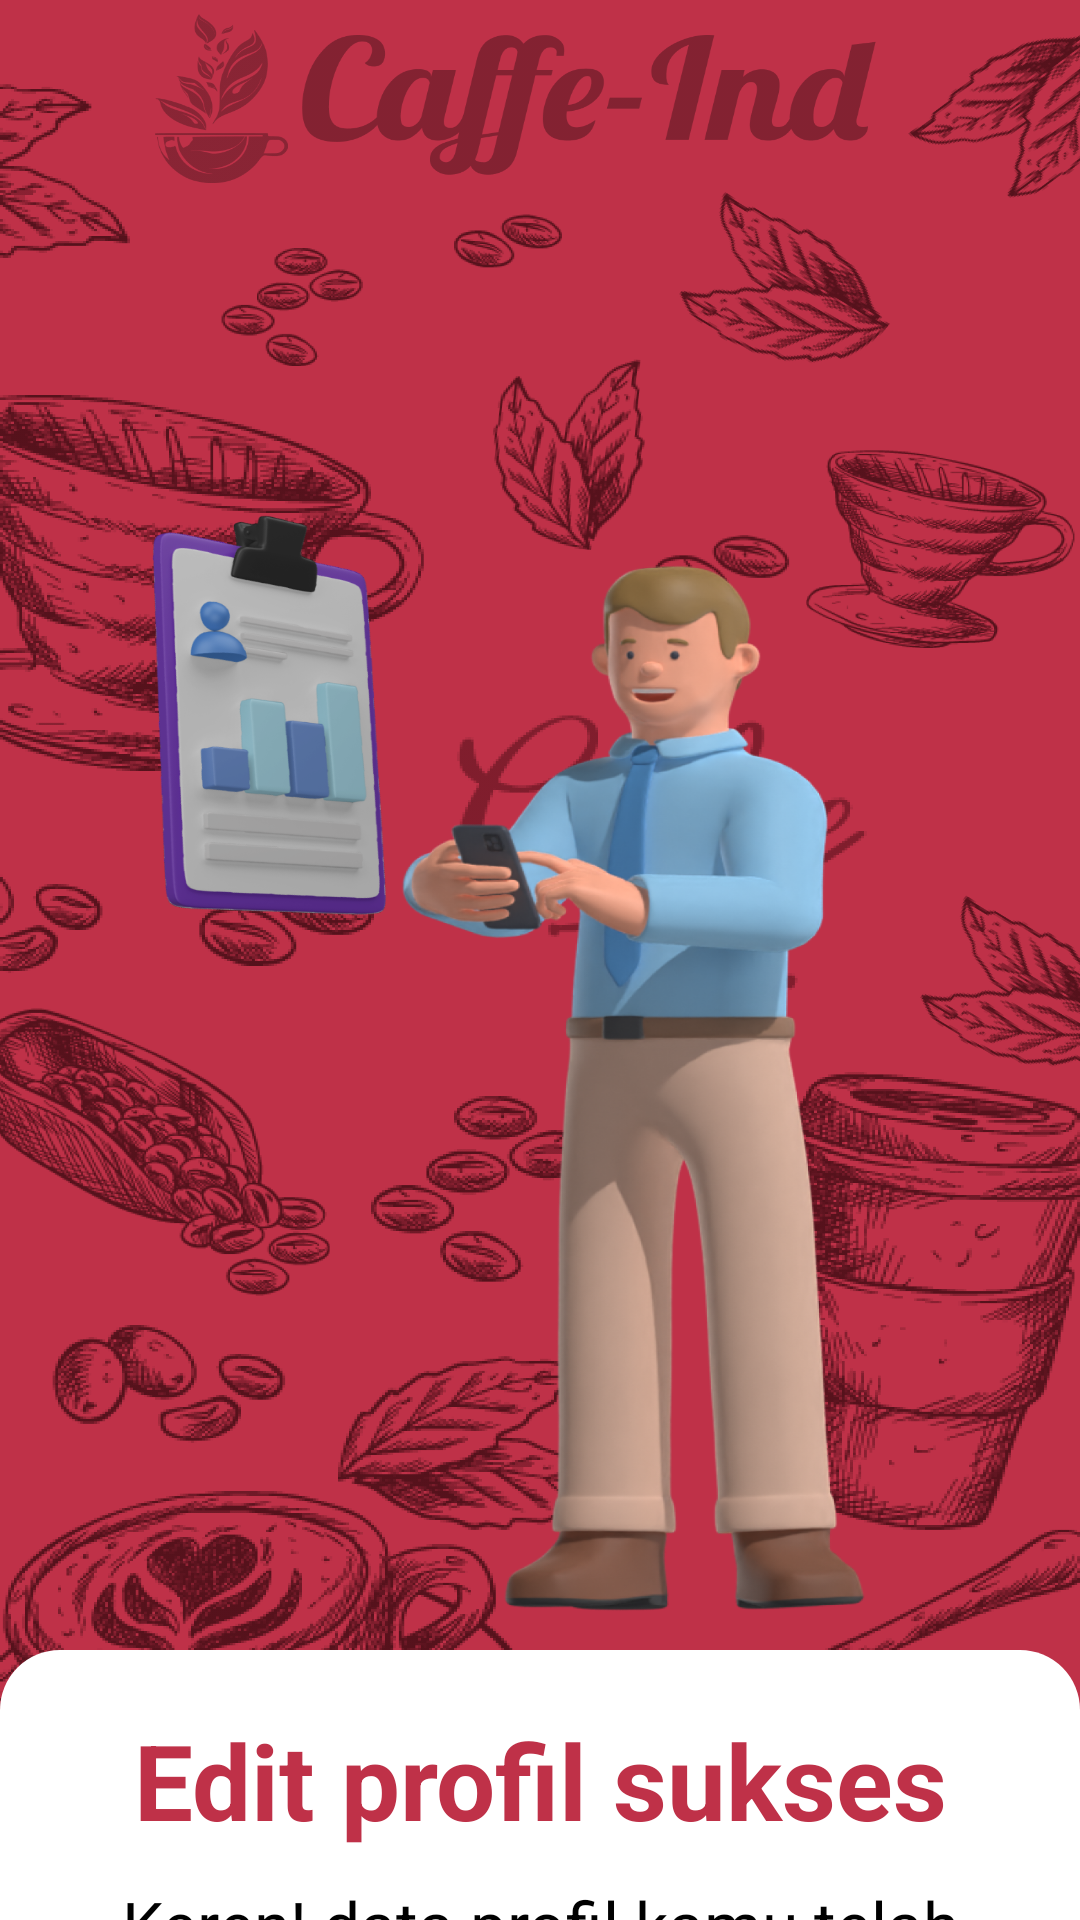

Layout XML and referenced resources for this Android screen:
<!-- AndroidManifest.xml: application theme Theme.AIRIN -->
<!-- res/layout/activity_sukses_edit_profil.xml -->
<?xml version="1.0" encoding="utf-8"?>
<LinearLayout
    xmlns:android="http://schemas.android.com/apk/res/android"
    xmlns:app="http://schemas.android.com/apk/res-auto"
    xmlns:tools="http://schemas.android.com/tools"
    android:layout_width="match_parent"
    android:layout_height="match_parent"
    tools:context=".SuksesEditProfil"
    android:background="@color/primary"
    android:orientation="vertical">

    <LinearLayout
        android:layout_width="match_parent"
        android:layout_height="wrap_content"
        android:background="@drawable/watermark_coffee"
        android:orientation="vertical">

        <ImageView
            android:layout_marginTop="150dp"
            android:layout_width="400dp"
            android:layout_height="400dp"
            android:layout_gravity="center"
            android:background="@drawable/editprofilesuc3d"/>

        <TextView
            android:layout_width="match_parent"
            android:layout_height="match_parent"
            android:layout_weight="1"/>

        <LinearLayout
            android:layout_width="match_parent"
            android:layout_height="290dp"
            android:background="@drawable/background"
            android:backgroundTint="@color/white"
            android:orientation="vertical"
            android:padding="20dp">

            <TextView
                android:layout_width="match_parent"
                android:layout_height="wrap_content"
                android:text="Edit profil sukses"
                android:textAlignment="center"
                android:textColor="#BF3148"
                android:textStyle="bold"
                android:textSize="35dp"/>

            <TextView
                android:layout_marginTop="10dp"
                android:layout_width="350dp"
                android:layout_gravity="center"
                android:layout_height="wrap_content"
                android:text="Keren! data profil kamu telah diperbarui.
Kamu bisa cek dan lihat kembali profil kamu yang terbaru."
                android:textAlignment="center"
                android:textColor="@color/black"
                android:textSize="22dp"/>

            <Button
                android:id="@+id/btnbackprofilsukses"
                android:layout_marginTop="25dp"
                android:layout_width="match_parent"
                android:layout_height="wrap_content"
                android:background="@drawable/background1"
                android:backgroundTint="#F2C029"
                android:text="Kembali ke Profile"
                android:textAllCaps="false"
                android:textColor="@color/white"
                android:textSize="18dp"/>

        </LinearLayout>

    </LinearLayout>

</LinearLayout>
<!-- resources referenced by this layout -->
<resources>
  <color name="black">#FF000000</color>
  <color name="primary">#BF3148</color>
  <color name="white">#FFFFFFFF</color>
  <!-- drawable background (drawable) -->
  <?xml version="1.0" encoding="utf-8"?>
  <shape xmlns:android="http://schemas.android.com/apk/res/android">
      <solid android:color="@color/background"/>
      <corners android:topLeftRadius="20dp"
          android:topRightRadius="20dp"/>
  </shape>
  <!-- drawable background1 (drawable) -->
  <?xml version="1.0" encoding="utf-8"?>
  <shape android:shape="rectangle" xmlns:android="http://schemas.android.com/apk/res/android">
      <solid android:color="#FFFFFF"/>
      <corners android:radius="20dp"/>
  
  </shape>
  <!-- drawable editprofilesuc3d: png bitmap (drawable, 526851 bytes) -->
  <!-- drawable watermark_coffee: png bitmap (drawable, 996685 bytes) -->
  <style name="Theme.AIRIN" parent="Theme.AppCompat.DayNight.NoActionBar">
          
          <item name="colorPrimary">@color/purple_500</item>
          <item name="colorPrimaryVariant">@color/purple_700</item>
          <item name="colorOnPrimary">@color/white</item>
          
          <item name="colorSecondary">@color/teal_200</item>
          <item name="colorSecondaryVariant">@color/teal_700</item>
          <item name="colorOnSecondary">@color/black</item>
          
          <item name="android:statusBarColor">?attr/colorPrimaryVariant</item>
          
      </style>
  <color name="background">#E6E6E6</color>
  <color name="purple_500">#FF6200EE</color>
  <color name="purple_700">#FF3700B3</color>
  <color name="teal_200">#FF03DAC5</color>
  <color name="teal_700">#FF018786</color>
</resources>
